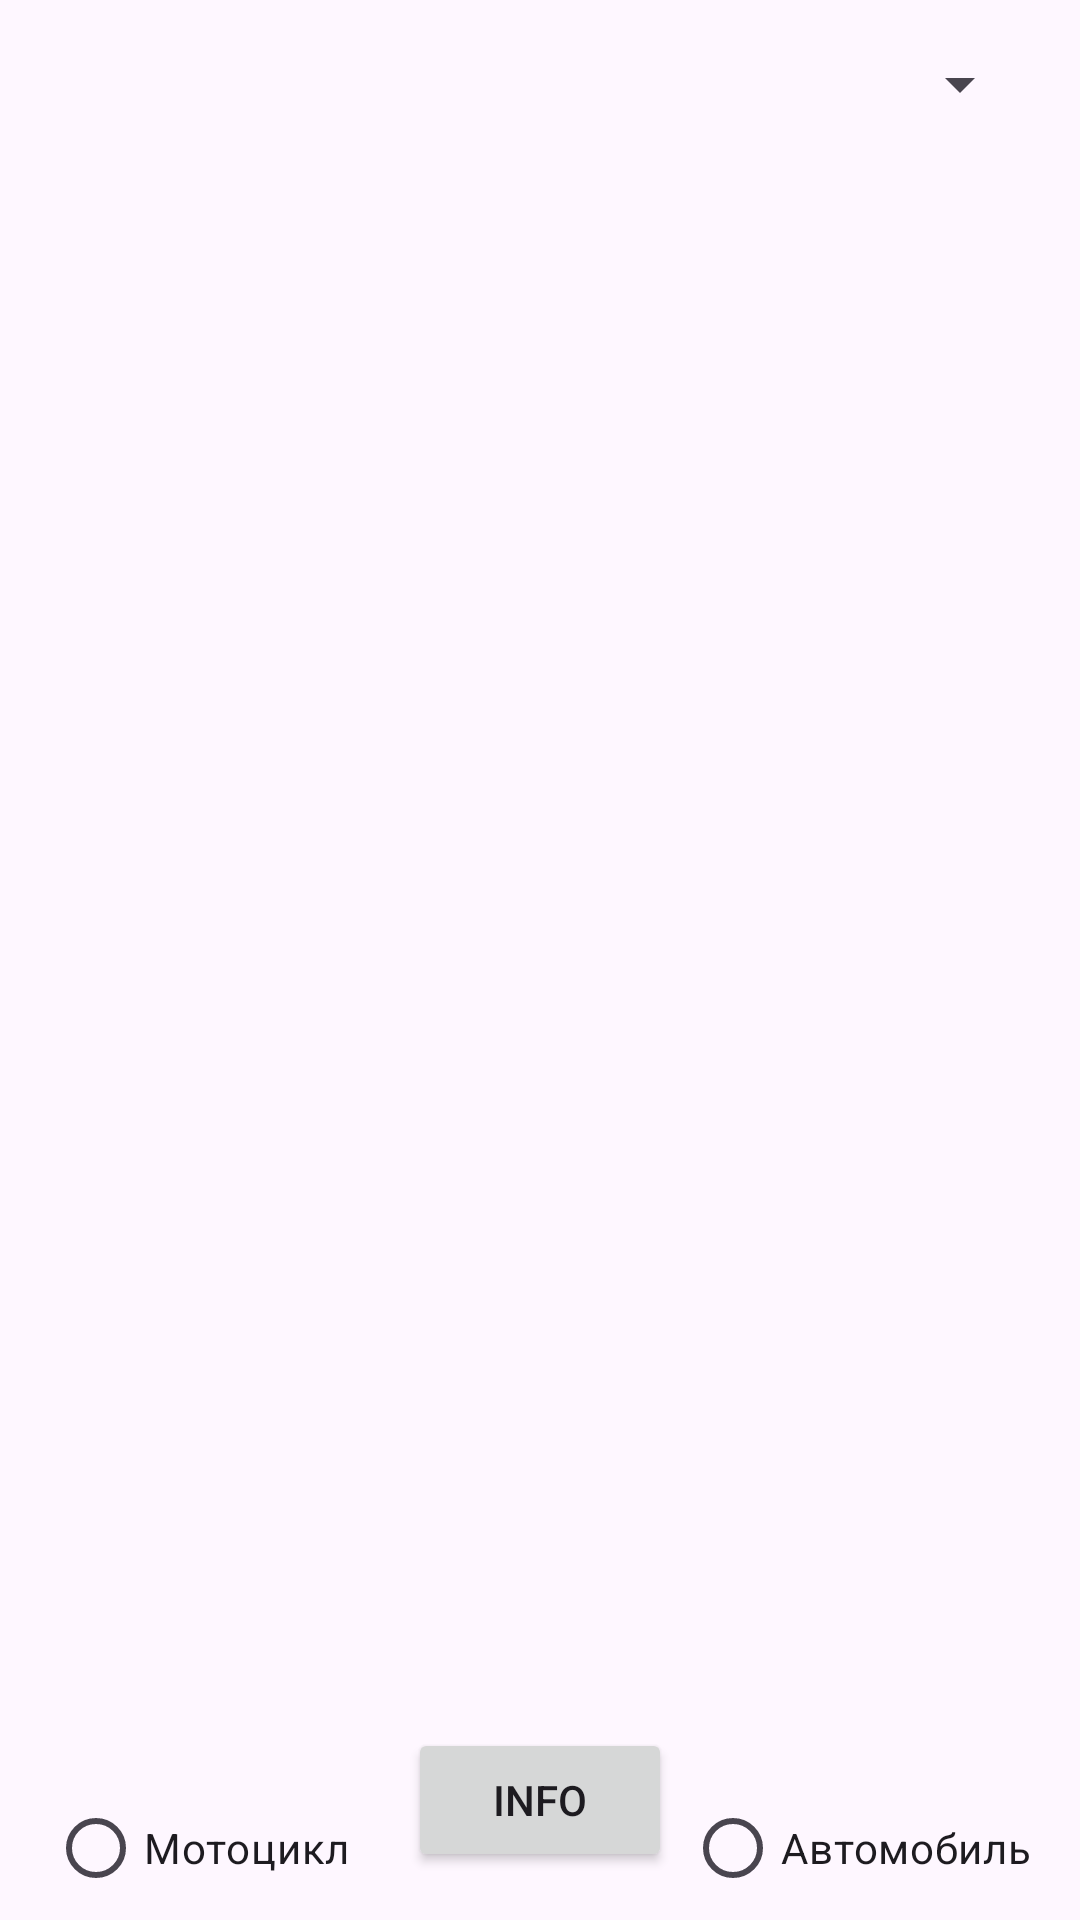

This screen was rendered from an Android layout file. Write that file and the resources it references.
<!-- AndroidManifest.xml: application theme Theme.Android_Korobkov_5transport -->
<!-- res/layout/activity_main.xml -->
<?xml version="1.0" encoding="utf-8"?>
<RelativeLayout xmlns:android="http://schemas.android.com/apk/res/android"
    xmlns:tools="http://schemas.android.com/tools"
    android:layout_width="match_parent"
    android:layout_height="match_parent"
    tools:context=".MainActivity">

    <ListView
        android:id="@+id/listView"
        android:layout_width="match_parent"
        android:layout_height="match_parent"
        android:layout_above="@id/infoButton" />

    <Spinner
        android:id="@+id/spinner"
        android:layout_width="wrap_content"
        android:layout_height="wrap_content"
        android:layout_alignParentEnd="true"
        android:layout_marginEnd="16dp"
        android:layout_marginTop="16dp" />

    <RadioButton
        android:id="@+id/motorcycleRadioButton"
        android:layout_width="wrap_content"
        android:layout_height="wrap_content"
        android:text="Мотоцикл"
        android:layout_below="@id/listView"
        android:layout_alignParentStart="true"
        android:layout_marginStart="16dp"
        android:layout_marginTop="16dp" />

    <RadioButton
        android:id="@+id/carRadioButton"
        android:layout_width="wrap_content"
        android:layout_height="wrap_content"
        android:text="Автомобиль"
        android:layout_below="@id/listView"
        android:layout_alignParentEnd="true"
        android:layout_marginEnd="16dp"
        android:layout_marginTop="16dp" />

    <Button
        android:id="@+id/addButton"
        android:layout_width="wrap_content"
        android:layout_height="wrap_content"
        android:text="Добавить"
        android:layout_below="@id/motorcycleRadioButton"
        android:layout_centerHorizontal="true"
        android:layout_marginTop="16dp" />

    <Button
        android:id="@+id/infoButton"
        android:layout_width="wrap_content"
        android:layout_height="wrap_content"
        android:text="Info"
        android:layout_alignParentBottom="true"
        android:layout_centerHorizontal="true"
        android:layout_marginBottom="16dp" />

    <TextView
        android:id="@+id/infoTextView"
        android:layout_width="wrap_content"
        android:layout_height="wrap_content"
        android:text=""
        android:layout_above="@id/infoButton"
        android:layout_centerHorizontal="true"
        android:layout_marginBottom="16dp" />

</RelativeLayout>
<!-- resources referenced by this layout -->
<resources>
  <style name="Theme.Android_Korobkov_5transport" parent="Base.Theme.Android_Korobkov_5transport" />
  <style name="Base.Theme.Android_Korobkov_5transport" parent="Theme.Material3.DayNight.NoActionBar">
          
          
      </style>
</resources>
